pico-8 play session: mixed d-pad (fixed 12-tick cycle), after a click and taps of 🅾, ❎, 🅾+❎, 🅾 in the second before t = 0

[t = 2 s] mixed d-pad (1.2s cycle ×~1): → ← ↑ ↓ + 🅾/❎ taps, ~2s
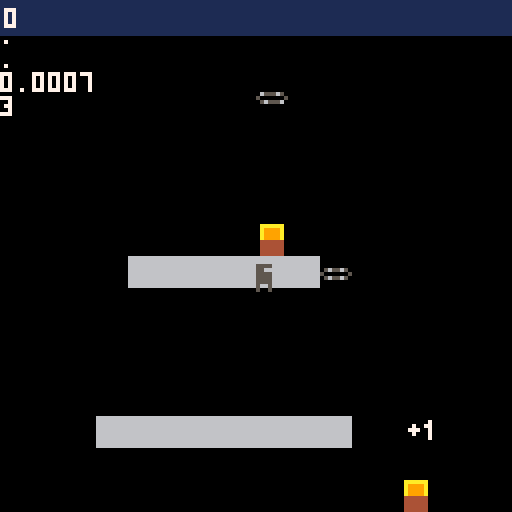
[t = 4 s] mixed d-pad (1.2s cycle ×~3): → ← ↑ ↓ + 🅾/❎ taps, ~4s
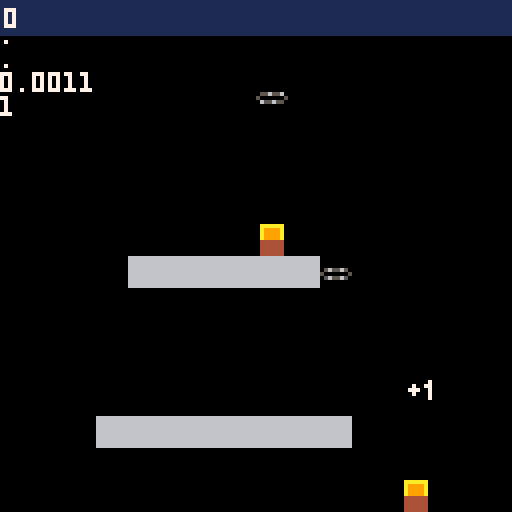
[t = 6 s] mixed d-pad (1.2s cycle ×~5): → ← ↑ ↓ + 🅾/❎ taps, ~6s
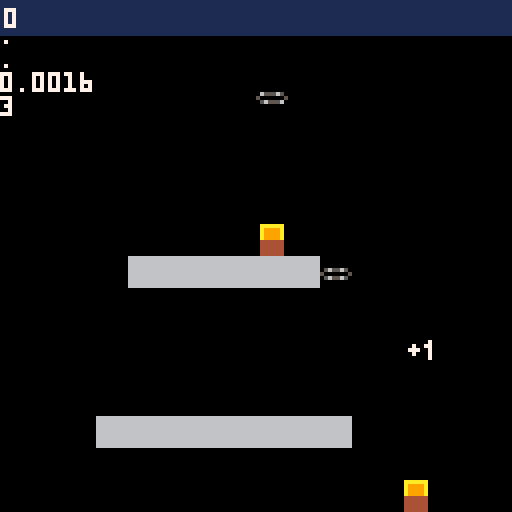

pico-8 cartridge
version 43
__lua__
gravity = 400
dt = 1/30
hspeed = 64

f={
	wall=1,
}

function _init()
	player = {
		pos={x=5, y=128-8},
		v={x=0, y=0},
		size={x=3, y=8}
	}
	treasure = {
		pos={x=100, y=120},
		timer=2,
		action=on_treasure,
	}
	particle = {
		pos={x=100, y=120},
		v={x=0,y=-5},
		sprite=3,
	}
	conveyer = {
		pos={x=64, y=20},
		sprites={17, 18, 19, 20},
		curr_sprite=1,
		anim_timer=0.2,
	}
end

function ground_collision(e)
	e.grounded = false
	if e.size and e.v and e.v.y > 0 then
		local feet = {x=e.pos.x + e.size.x/2, y=e.pos.y+e.size.y-1}
		local at_feet = mget(feet.x/8, feet.y/8)
		if fget(at_feet) & f.wall != 0 then
				e.v.y = 0
				local new_feet = {
					x=feet.x, y=flr((feet.y+1)/8)*8-1
				}
				e.pos.y = new_feet.y-player.size.y+1
				e.grounded = true
		end
	end
end

function _update_ent(e)
	e.pos = vadd(e.pos, vmul(e.v, dt))
	ground_collision(e)
end

function _update()
	cls()
	if btn(➡️) then player.v.x = hspeed
	elseif btn(⬅️) then player.v.x = -hspeed
	else player.v.x = 0 end
	if btn(🅾️) and player.grounded then
		player.v.y = -200
	end
	player.v.y += gravity * dt	
	_update_ent(player)
	_update_ent(particle)
	if dist(player.pos, treasure.pos) < 10 then
		selected = treasure
	else
		selected = nil
	end
	if not conveyer.anim_timer_c then
		conveyer.anim_timer_c = conveyer.anim_timer
	end
	print(".")
		print(".")
			print(".")
	print(conveyer.anim_timer_c)
		print(conveyer.curr_sprite)
	conveyer.anim_timer_c -= dt
	if conveyer.anim_timer_c <= 0 then
		conveyer.anim_timer_c += conveyer.anim_timer
		conveyer.curr_sprite += 1
		if conveyer.curr_sprite > #conveyer.sprites then
			conveyer.curr_sprite = 1
		end
	end
end

function draw_ent(e)
	if e.sprite then
		spr(e.sprite, e.pos.x, e.pos.y)
	elseif e.sprites then
		spr(e.sprites[e.curr_sprite], e.pos.x, e.pos.y)
	elseif e.text then
		print(e.text, e.pos.x, e.pos.y)
	end
end

function draw_hud()
	rectfill(0, 0, 127, 8, 1)
	print("0", 1, 2, 7)
end

function _draw()
	map()
	spr(1, player.pos.x, player.pos.y)
	spr(2, treasure.pos.x, treasure.pos.y)
--	rectfill(feet.x, feet.y, feet.x+7, feet.y+7)
	
	if selected == treasure then
		spr(46, treasure.pos.x - 4, treasure.pos.y - 4, 2, 2)
	end
	draw_ent(particle)
	draw_ent(conveyer)
	
	draw_hud()
	--map()
end
-->8
function dist(p1, p2)
	return sqrt(
		(p1.x-p2.x)*(p1.x-p2.x)+
		(p1.y-p2.y)*(p1.y-p2.y)
	)
end

function vadd(p1, p2)
	return {x=p1.x+p2.x, y=p1.y+p2.y}
end

function vmul(p, s)
	return {x=p.x*s, y=p.y*s}
end
-->8
function on_treasure(e)
	inv.gold += 1
	spawn_particle(e)
end
__gfx__
00000000000000000aaaaaa000000000000000000000000000000000000000000000000000000000000000000000000000000000000000000000000000000000
00000000005555000a9999a000000007000000000000000000000000000000000000000000000000000000000000000000000000000000000000000000000000
00700700005566000a9999a000070077000000000000000000000000000000000000000000000000000000000000000000000000000000000000000000000000
00077000005555000a9999a000777007000000000000000000000000000000000000000000000000000000000000000000000000000000000000000000000000
00077000005555000444444000070007000000000000000000000000000000000000000000000000000000000000000000000000000000000000000000000000
00700700005555000444444000000007000000000000000000000000000000000000000000000000000000000000000000000000000000000000000000000000
00000000005005000444444000000000000000000000000000000000000000000000000000000000000000000000000000000000000000000000000000000000
00000000005005000444444000000000000000000000000000000000000000000000000000000000000000000000000000000000000000000000000000000000
66666666000000000000000000000000000000000000000000000000000000000000000000000000000000000000000000000000000000000000000000000000
66666666000000000000000000000000000000000000000000000000000000000000000000000000000000000000000000000000000000000000000000000000
66666666000000000000000000000000000000000000000000000000000000000000000000000000000000000000000000000000000000000000000000000000
66666666056556500556556005556550065556500000000000000000000000000000000000000000000000000000000000000000000000000000000000000000
66666666500000055000000560000006500000050000000000000000000000000000000000000000000000000000000000000000000000000000000000000000
66666666056556500655655005565550056555600000000000000000000000000000000000000000000000000000000000000000000000000000000000000000
66666666000000000000000000000000000000000000000000000000000000000000000000000000000000000000000000000000000000000000000000000000
66666666000000000000000000000000000000000000000000000000000000000000000000000000000000000000000000000000000000000000000000000000
00000000000000000000000000000000000000000000000000000000000000000000000000000000000000000000000000000000000000000000000000000000
00000000000000000000000000000000000000000000000000000000000000000000000000000000000000000000000000000000000000000000000000000000
00000000000000000000000000000000000000000000000000000000000000000000000000000000000000000000000000000000000000000007770000777000
00000000000000000000000000000000000000000000000000000000000000000000000000000000000000000000000000000000000000000007000000007000
00000000000000000000000000000000000000000000000000000000000000000000000000000000000000000000000000000000000000000007000000007000
00000000000000000000000000000000000000000000000000000000000000000000000000000000000000000000000000000000000000000000000000000000
00000000000000000000000000000000000000000000000000000000000000000000000000000000000000000000000000000000000000000000000000000000
00000000000000000000000000000000000000000000000000000000000000000000000000000000000000000000000000000000000000000000000000000000
00000000000000000000000000000000000000000000000000000000000000000000000000000000000000000000000000000000000000000000000000000000
00000000000000000000000000000000000000000000000000000000000000000000000000000000000000000000000000000000000000000000000000000000
00000000000000000000000000000000000000000000000000000000000000000000000000000000000000000000000000000000000000000000000000000000
00000000000000000000000000000000000000000000000000000000000000000000000000000000000000000000000000000000000000000007000000007000
00000000000000000000000000000000000000000000000000000000000000000000000000000000000000000000000000000000000000000007000000007000
00000000000000000000000000000000000000000000000000000000000000000000000000000000000000000000000000000000000000000007770000777000
__gff__
0000000000000000000000000000000003000000000000000000000000000000000000000000000000000000000000000000000000000000000000000000000000000000000000000000000000000000000000000000000000000000000000000000000000000000000000000000000000000000000000000000000000000000
0000000000000000000000000000000000000000000000000000000000000000000000000000000000000000000000000000000000000000000000000000000000000000000000000000000000000000000000000000000000000000000000000000000000000000000000000000000000000000000000000000000000000000
__map__
0000000000000000000000000000000000000000000000000000000000000000000000000000000000000000000000000000000000000000000000000000000000000000000000000000000000000000000000000000000000000000000000000000000000000000000000000000000000000000000000000000000000000000
0000000000000000000000000000000000000000000000000000000000000000000000000000000000000000000000000000000000000000000000000000000000000000000000000000000000000000000000000000000000000000000000000000000000000000000000000000000000000000000000000000000000000000
0000000000000000000000000000000000000000000000000000000000000000000000000000000000000000000000000000000000000000000000000000000000000000000000000000000000000000000000000000000000000000000000000000000000000000000000000000000000000000000000000000000000000000
0000000000000000000000000000000000000000000000000000000000000000000000000000000000000000000000000000000000000000000000000000000000000000000000000000000000000000000000000000000000000000000000000000000000000000000000000000000000000000000000000000000000000000
0000000000000000000000000000000000000000000000000000000000000000000000000000000000000000000000000000000000000000000000000000000000000000000000000000000000000000000000000000000000000000000000000000000000000000000000000000000000000000000000000000000000000000
0000000000000000000000000000000000000000000000000000000000000000000000000000000000000000000000000000000000000000000000000000000000000000000000000000000000000000000000000000000000000000000000000000000000000000000000000000000000000000000000000000000000000000
0000000000000000000000000000000000000000000000000000000000000000000000000000000000000000000000000000000000000000000000000000000000000000000000000000000000000000000000000000000000000000000000000000000000000000000000000000000000000000000000000000000000000000
0000000000000000020000000000000000000000000000000000000000000000000000000000000000000000000000000000000000000000000000000000000000000000000000000000000000000000000000000000000000000000000000000000000000000000000000000000000000000000000000000000000000000000
0000000010101010101011000000000000000000000000000000000000000000000000000000000000000000000000000000000000000000000000000000000000000000000000000000000000000000000000000000000000000000000000000000000000000000000000000000000000000000000000000000000000000000
0000000000000000000000000000000000000000000000000000000000000000000000000000000000000000000000000000000000000000000000000000000000000000000000000000000000000000000000000000000000000000000000000000000000000000000000000000000000000000000000000000000000000000
0000000000000000000000000000000000000000000000000000000000000000000000000000000000000000000000000000000000000000000000000000000000000000000000000000000000000000000000000000000000000000000000000000000000000000000000000000000000000000000000000000000000000000
0000000000000000000000000000000000000000000000000000000000000000000000000000000000000000000000000000000000000000000000000000000000000000000000000000000000000000000000000000000000000000000000000000000000000000000000000000000000000000000000000000000000000000
0000000000000000000000000000000000000000000000000000000000000000000000000000000000000000000000000000000000000000000000000000000000000000000000000000000000000000000000000000000000000000000000000000000000000000000000000000000000000000000000000000000000000000
0000001010101010101010000000000000000000000000000000000000000000000000000000000000000000000000000000000000000000000000000000000000000000000000000000000000000000000000000000000000000000000000000000000000000000000000000000000000000000000000000000000000000000
0000000000000000000000000000000000000000000000000000000000000000000000000000000000000000000000000000000000000000000000000000000000000000000000000000000000000000000000000000000000000000000000000000000000000000000000000000000000000000000000000000000000000000
0000000000000000000000000000000000000000000000000000000000000000000000000000000000000000000000000000000000000000000000000000000000000000000000000000000000000000000000000000000000000000000000000000000000000000000000000000000000000000000000000000000000000000
1010101010101010101010101010101010000000000000000000000000000000000000000000000000000000000000000000000000000000000000000000000000000000000000000000000000000000000000000000000000000000000000000000000000000000000000000000000000000000000000000000000000000000
